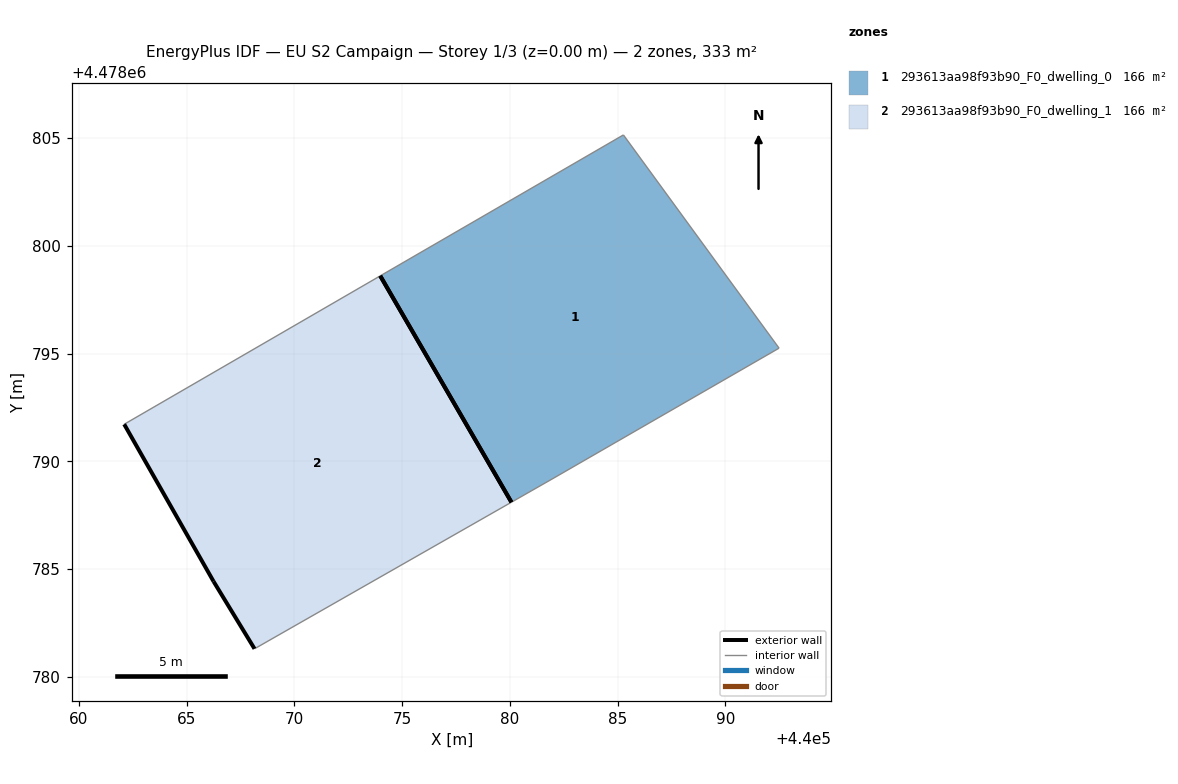
=== STOREY PLAN SPEC (per zone: floor XY polygon, exterior-wall plan segments, windows/doors) ===
zone 1: 293613aa98f93b90_F0_dwelling_0  (166.4 m²)
  floor: (440092.49, 4478795.25) (440085.27, 4478805.15) (440073.99, 4478798.61) (440080.07, 4478788.11) (440082.05, 4478789.23)
  exterior wall: (440080.07, 4478788.11) – (440073.99, 4478798.61)  [12.1 m]
  interior walls: 4
zone 2: 293613aa98f93b90_F0_dwelling_1  (166.4 m²)
  floor: (440080.07, 4478788.11) (440073.99, 4478798.61) (440062.11, 4478791.72) (440066.25, 4478784.43) (440068.15, 4478781.31)
  exterior wall: (440068.15, 4478781.31) – (440066.25, 4478784.43)  [3.7 m]
  exterior wall: (440066.25, 4478784.43) – (440062.11, 4478791.72)  [8.4 m]
  exterior wall: (440073.99, 4478798.61) – (440080.07, 4478788.11)  [12.1 m]
  interior walls: 2

=== DERIVED (storey summary) ===
Building: EU S2 Campaign
Storey: 1 of 3  (floor level z = 0.00 m)
Storey gross floor area: 332.9 m²
Zones on this storey: 2
  - 293613aa98f93b90_F0_dwelling_0: floor 166.4 m²; exterior wall 12.1 m (36.4 m²); WWR 0.0%
  - 293613aa98f93b90_F0_dwelling_1: floor 166.4 m²; exterior wall 24.2 m (72.6 m²); WWR 0.0%
Zone adjacency: (none detected)